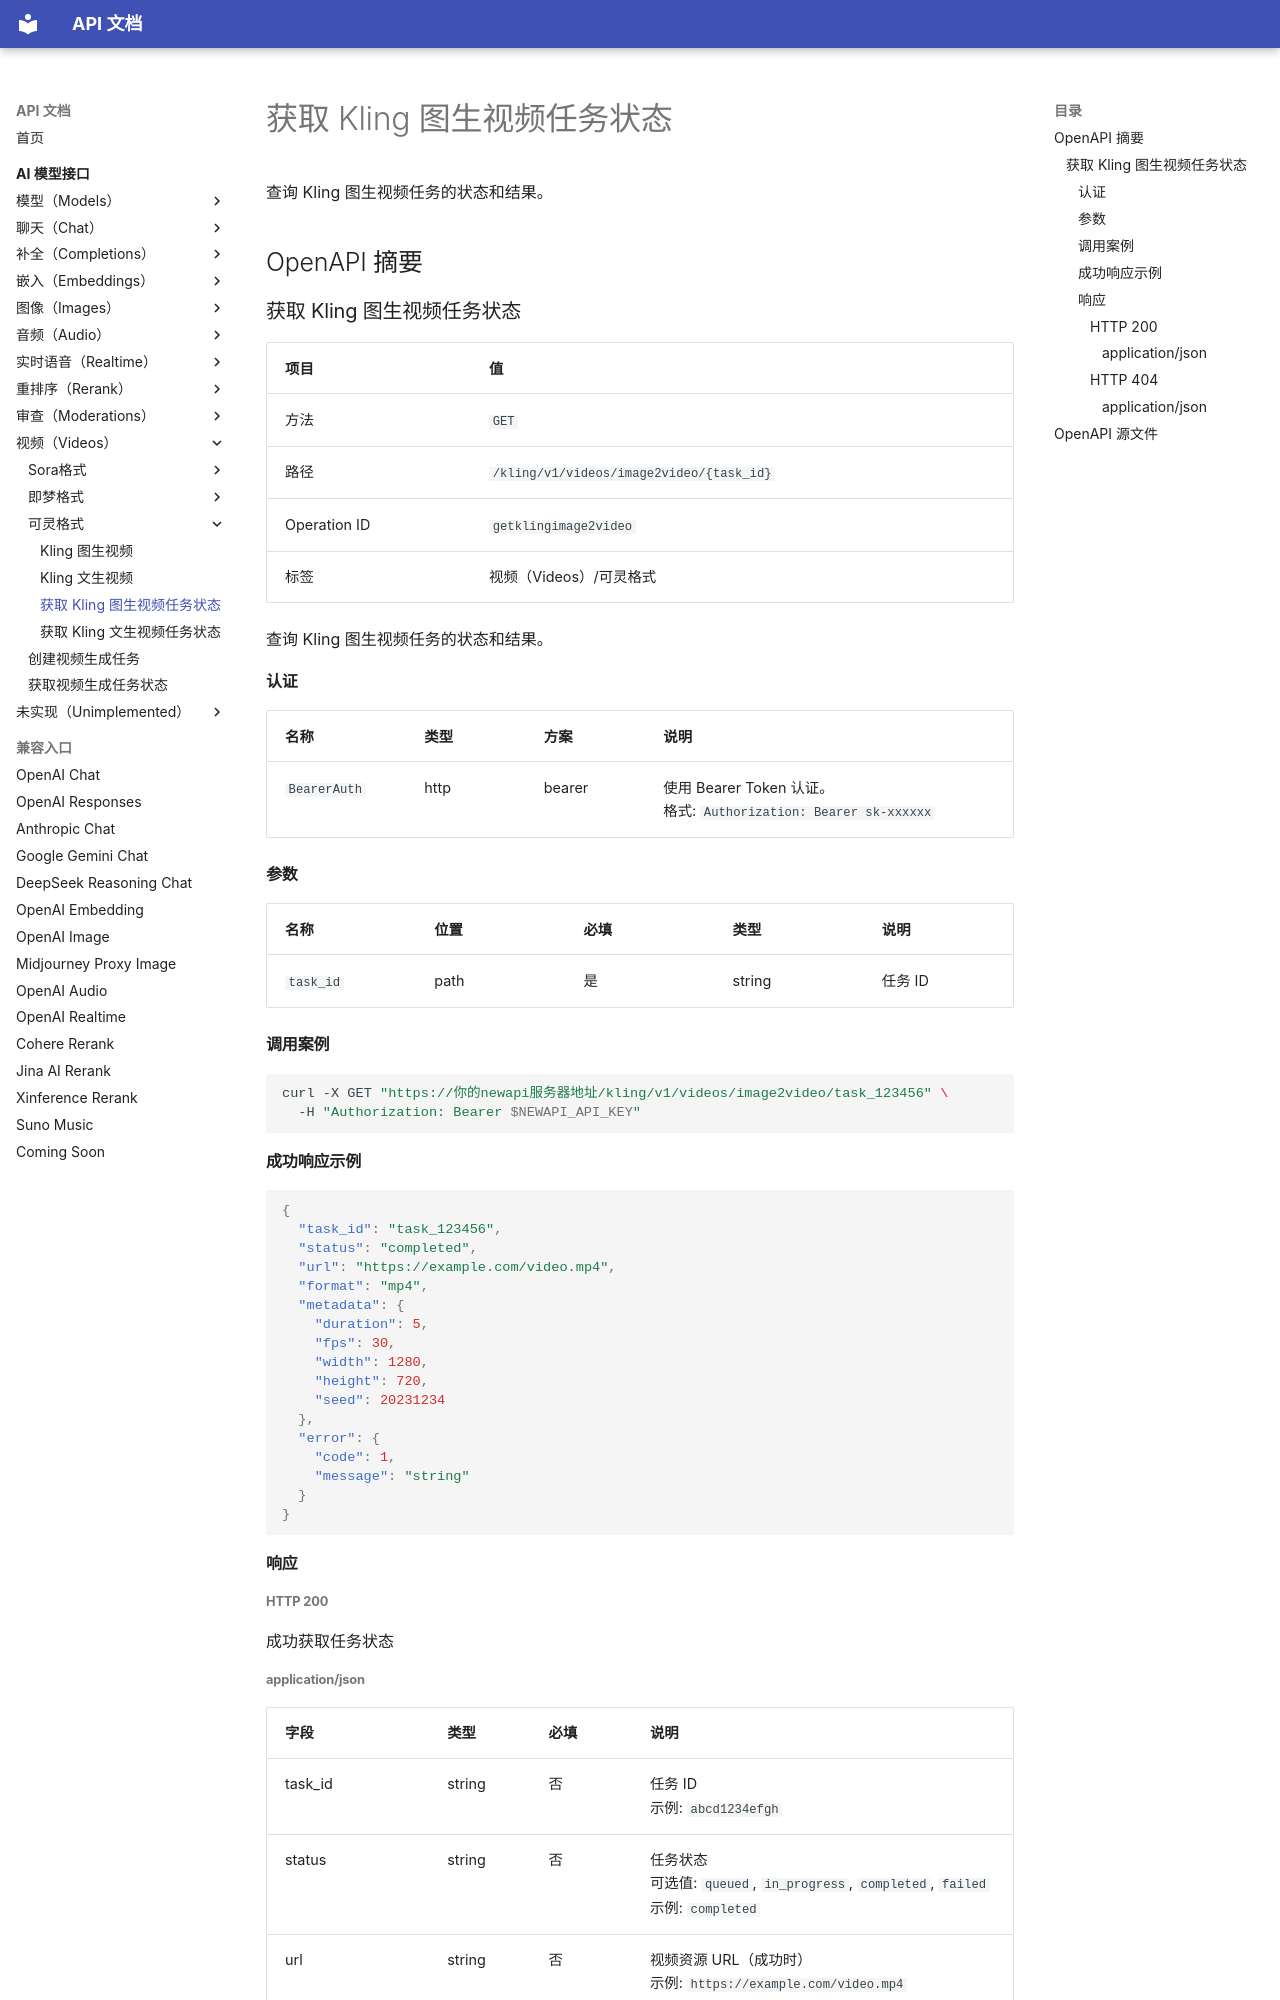

repository: 0a00/api-doc · page: ai-model/videos/kling/getklingimage2video/index.html · generator: mkdocs

# 获取 Kling 图生视频任务状态

查询 Kling 图生视频任务的状态和结果。

## OpenAPI 摘要
### 获取 Kling 图生视频任务状态

| 项目 | 值 |
| --- | --- |
| 方法 | `GET` |
| 路径 | `/kling/v1/videos/image2video/{task_id}` |
| Operation ID | `getklingimage2video` |
| 标签 | 视频（Videos）/可灵格式 |

查询 Kling 图生视频任务的状态和结果。

#### 认证

| 名称 | 类型 | 方案 | 说明 |
| --- | --- | --- | --- |
| `BearerAuth` | http | bearer | 使用 Bearer Token 认证。<br>格式: `Authorization: Bearer sk-xxxxxx` |

#### 参数

| 名称 | 位置 | 必填 | 类型 | 说明 |
| --- | --- | --- | --- | --- |
| `task_id` | path | 是 | string | 任务 ID |

#### 调用案例

```bash
curl -X GET "https://你的newapi服务器地址/kling/v1/videos/image2video/task_123456" \
  -H "Authorization: Bearer $NEWAPI_API_KEY"
```

#### 成功响应示例

```json
{
  "task_id": "task_123456",
  "status": "completed",
  "url": "https://example.com/video.mp4",
  "format": "mp4",
  "metadata": {
    "duration": 5,
    "fps": 30,
    "width": 1280,
    "height": 720,
    "seed": 20231234
  },
  "error": {
    "code": 1,
    "message": "string"
  }
}
```

#### 响应


##### HTTP 200

成功获取任务状态
